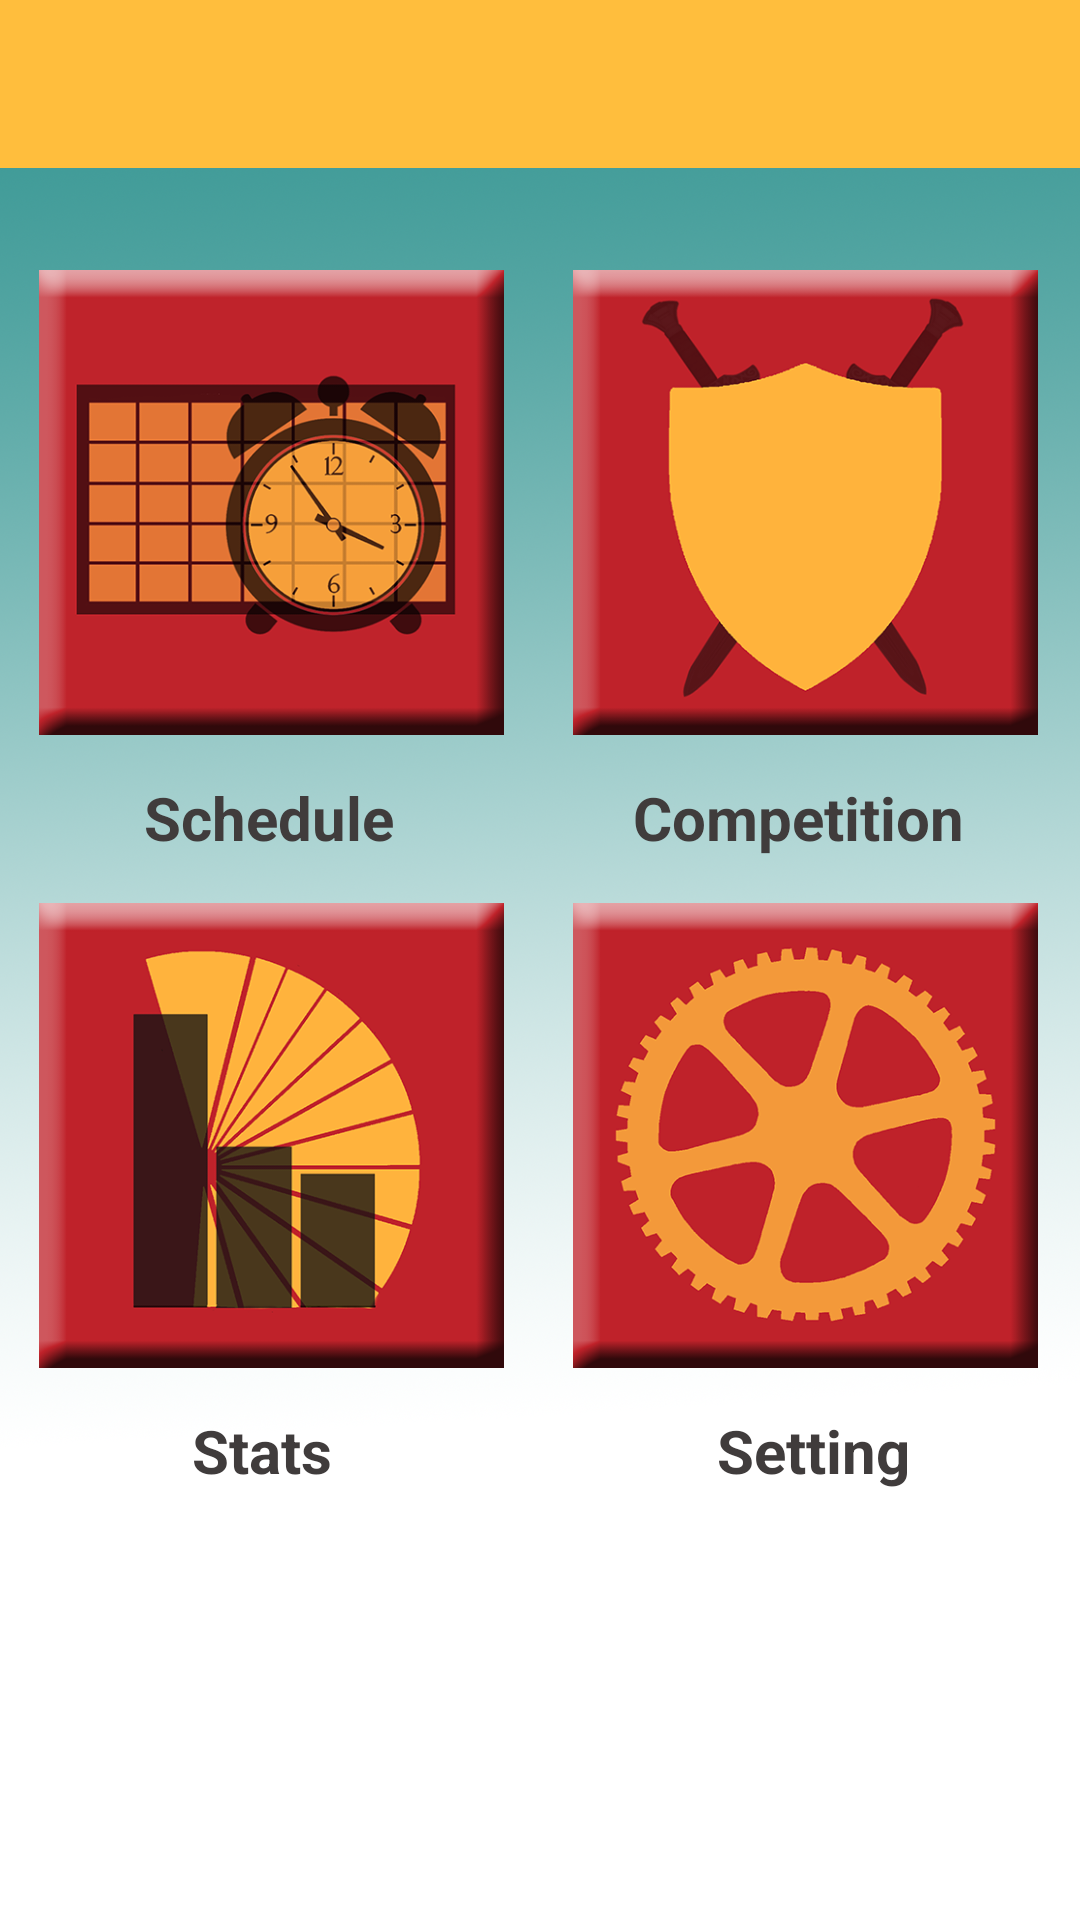

Produce the Android XML layout that renders to this screen, including the resource entries it uses.
<!-- AndroidManifest.xml: application theme AppTheme.AppBarOverlay -->
<!-- res/layout/menu.xml -->
<?xml version="1.0" encoding="utf-8"?>
<RelativeLayout
    xmlns:android="http://schemas.android.com/apk/res/android"
    xmlns:ads="http://schemas.android.com/apk/res-auto"
    android:layout_width="fill_parent"
    android:layout_height="fill_parent"
    android:background="@drawable/background"
    android:orientation="vertical"
    android:keepScreenOn="true"
    android:id="@+id/main_screen">

    <include layout="@layout/app_bar"
        android:id="@+id/app_bar" />

    <ImageButton
        android:layout_width="155dp"
        android:layout_height="155dp"
        android:id="@+id/schedButton"
        android:background="@drawable/schedule_action"

        android:layout_marginTop="34dp"
        android:layout_marginLeft="13dp"
        android:layout_marginStart="13dp"
        android:onClick="schedule"
        android:layout_below="@+id/app_bar"
        android:layout_alignParentLeft="true"
        android:layout_alignParentStart="true" />

    <ImageButton
        android:layout_width="155dp"
        android:layout_height="155dp"
        android:id="@+id/settingsButton"
        android:background="@drawable/settings_action"
        android:layout_marginTop="56dp"
        android:layout_below="@+id/schedButton"
        android:layout_alignLeft="@+id/compButton"
        android:layout_alignStart="@+id/compButton"
        android:onClick="settings" />

    <ImageButton
        android:layout_width="155dp"
        android:layout_height="155dp"
        android:id="@+id/compButton"
        android:background="@drawable/competition_action"
        android:layout_alignTop="@+id/schedButton"
        android:layout_toRightOf="@+id/schedButton"
        android:layout_toEndOf="@+id/schedButton"
        android:layout_marginLeft="23dp"
        android:layout_marginStart="23dp"
        android:onClick="competition" />

    <ImageButton
        android:layout_width="155dp"
        android:layout_height="155dp"
        android:id="@+id/statsButton"
        android:background="@drawable/stats_action"
        android:layout_alignTop="@+id/settingsButton"
        android:layout_alignLeft="@+id/schedButton"
        android:layout_alignStart="@+id/schedButton"
        android:onClick="stats" />

    <TextView
        android:layout_width="wrap_content"
        android:layout_height="wrap_content"
        android:textAppearance="?android:attr/textAppearanceSmall"
        android:text="Schedule"
        android:id="@+id/textView"
        android:textSize="20sp"
        android:layout_marginTop="14dp"
        android:textColor="#403c3c"
        android:textStyle="bold"
        android:layout_marginLeft="35dp"
        android:layout_marginStart="35dp"
        android:layout_below="@+id/schedButton"
        android:layout_alignLeft="@+id/schedButton"
        android:layout_alignStart="@+id/schedButton" />

    <TextView
        android:layout_width="wrap_content"
        android:layout_height="wrap_content"
        android:textAppearance="?android:attr/textAppearanceSmall"
        android:text="Competition"
        android:id="@+id/textView2"
        android:textSize="20sp"
        android:textColor="#403c3c"
        android:textStyle="bold"
        android:layout_alignTop="@+id/textView"
        android:layout_alignLeft="@+id/compButton"
        android:layout_alignStart="@+id/compButton"
        android:layout_marginLeft="20dp"
        android:layout_marginStart="20dp" />

    <TextView
        android:layout_width="wrap_content"
        android:layout_height="wrap_content"
        android:textAppearance="?android:attr/textAppearanceSmall"
        android:text="Setting"
        android:id="@+id/textView3"
        android:textSize="20sp"
        android:layout_marginTop="14dp"
        android:textColor="#403c3c"
        android:textStyle="bold"
        android:layout_marginRight="18dp"
        android:layout_marginEnd="18dp"
        android:layout_below="@+id/settingsButton"
        android:layout_alignRight="@+id/textView2"
        android:layout_alignEnd="@+id/textView2" />

    <TextView
        android:layout_width="wrap_content"
        android:layout_height="wrap_content"
        android:textAppearance="?android:attr/textAppearanceSmall"
        android:text="Stats"
        android:id="@+id/textView4"
        android:textSize="20sp"
        android:textColor="#403c3c"
        android:textStyle="bold"
        android:layout_alignTop="@+id/textView3"
        android:layout_alignLeft="@+id/textView"
        android:layout_alignStart="@+id/textView"
        android:layout_marginLeft="16dp"
        android:layout_marginStart="16dp" />

</RelativeLayout>
<!-- res/layout/app_bar.xml (included above) -->
<?xml version="1.0" encoding="utf-8"?>
<android.support.v7.widget.Toolbar xmlns:android="http://schemas.android.com/apk/res/android"
    xmlns:app="http://schemas.android.com/apk/res-auto"
    android:layout_width="match_parent"
    android:id = "@+id/app_bar_act"
    android:layout_height="wrap_content"
    android:background="#ffbe3d"
    android:textAlignment="viewEnd">
</android.support.v7.widget.Toolbar>
<!-- resources referenced by this layout -->
<resources>
  <!-- drawable background: png bitmap (drawable-hdpi, 158742 bytes) -->
  <!-- drawable competition_action (drawable-mdpi) -->
  <?xml version="1.0" encoding="utf-8"?>
  <selector xmlns:android="http://schemas.android.com/apk/res/android">
      <item android:drawable="@drawable/competition_clicked" android:state_pressed="true"/>
      <item android:drawable="@drawable/competition"/>
  </selector>
  <!-- drawable schedule_action (drawable-xhdpi) -->
  <?xml version="1.0" encoding="utf-8"?>
  <selector xmlns:android="http://schemas.android.com/apk/res/android">
      <item android:drawable="@drawable/schedule_clicked" android:state_pressed="true"/>
      <item android:drawable="@drawable/schedule"/>
  </selector>
  <!-- drawable settings_action (drawable-mdpi) -->
  <?xml version="1.0" encoding="utf-8"?>
  <selector xmlns:android="http://schemas.android.com/apk/res/android">
      <item android:drawable="@drawable/settings_clicked" android:state_pressed="true"/>
      <item android:drawable="@drawable/settings"/>
  </selector>
  <!-- drawable stats_action (drawable-mdpi) -->
  <?xml version="1.0" encoding="utf-8"?>
  <selector xmlns:android="http://schemas.android.com/apk/res/android">
      <item android:drawable="@drawable/stats_clicked" android:state_pressed="true"/>
      <item android:drawable="@drawable/stats"/>
  </selector>
  <style name="AppTheme.AppBarOverlay" parent="Theme.AppCompat.Light.NoActionBar" />
  <!-- drawable competition_clicked: png bitmap (drawable-hdpi, 14525 bytes) -->
  <!-- drawable competition: png bitmap (drawable-hdpi, 11323 bytes) -->
  <!-- drawable schedule_clicked: png bitmap (drawable-hdpi, 10700 bytes) -->
  <!-- drawable schedule: png bitmap (drawable-hdpi, 18819 bytes) -->
  <!-- drawable settings_clicked: png bitmap (drawable-hdpi, 13356 bytes) -->
  <!-- drawable settings: png bitmap (drawable-hdpi, 18031 bytes) -->
  <!-- drawable stats_clicked: png bitmap (drawable-hdpi, 9300 bytes) -->
  <!-- drawable stats: png bitmap (drawable-hdpi, 18106 bytes) -->
</resources>
